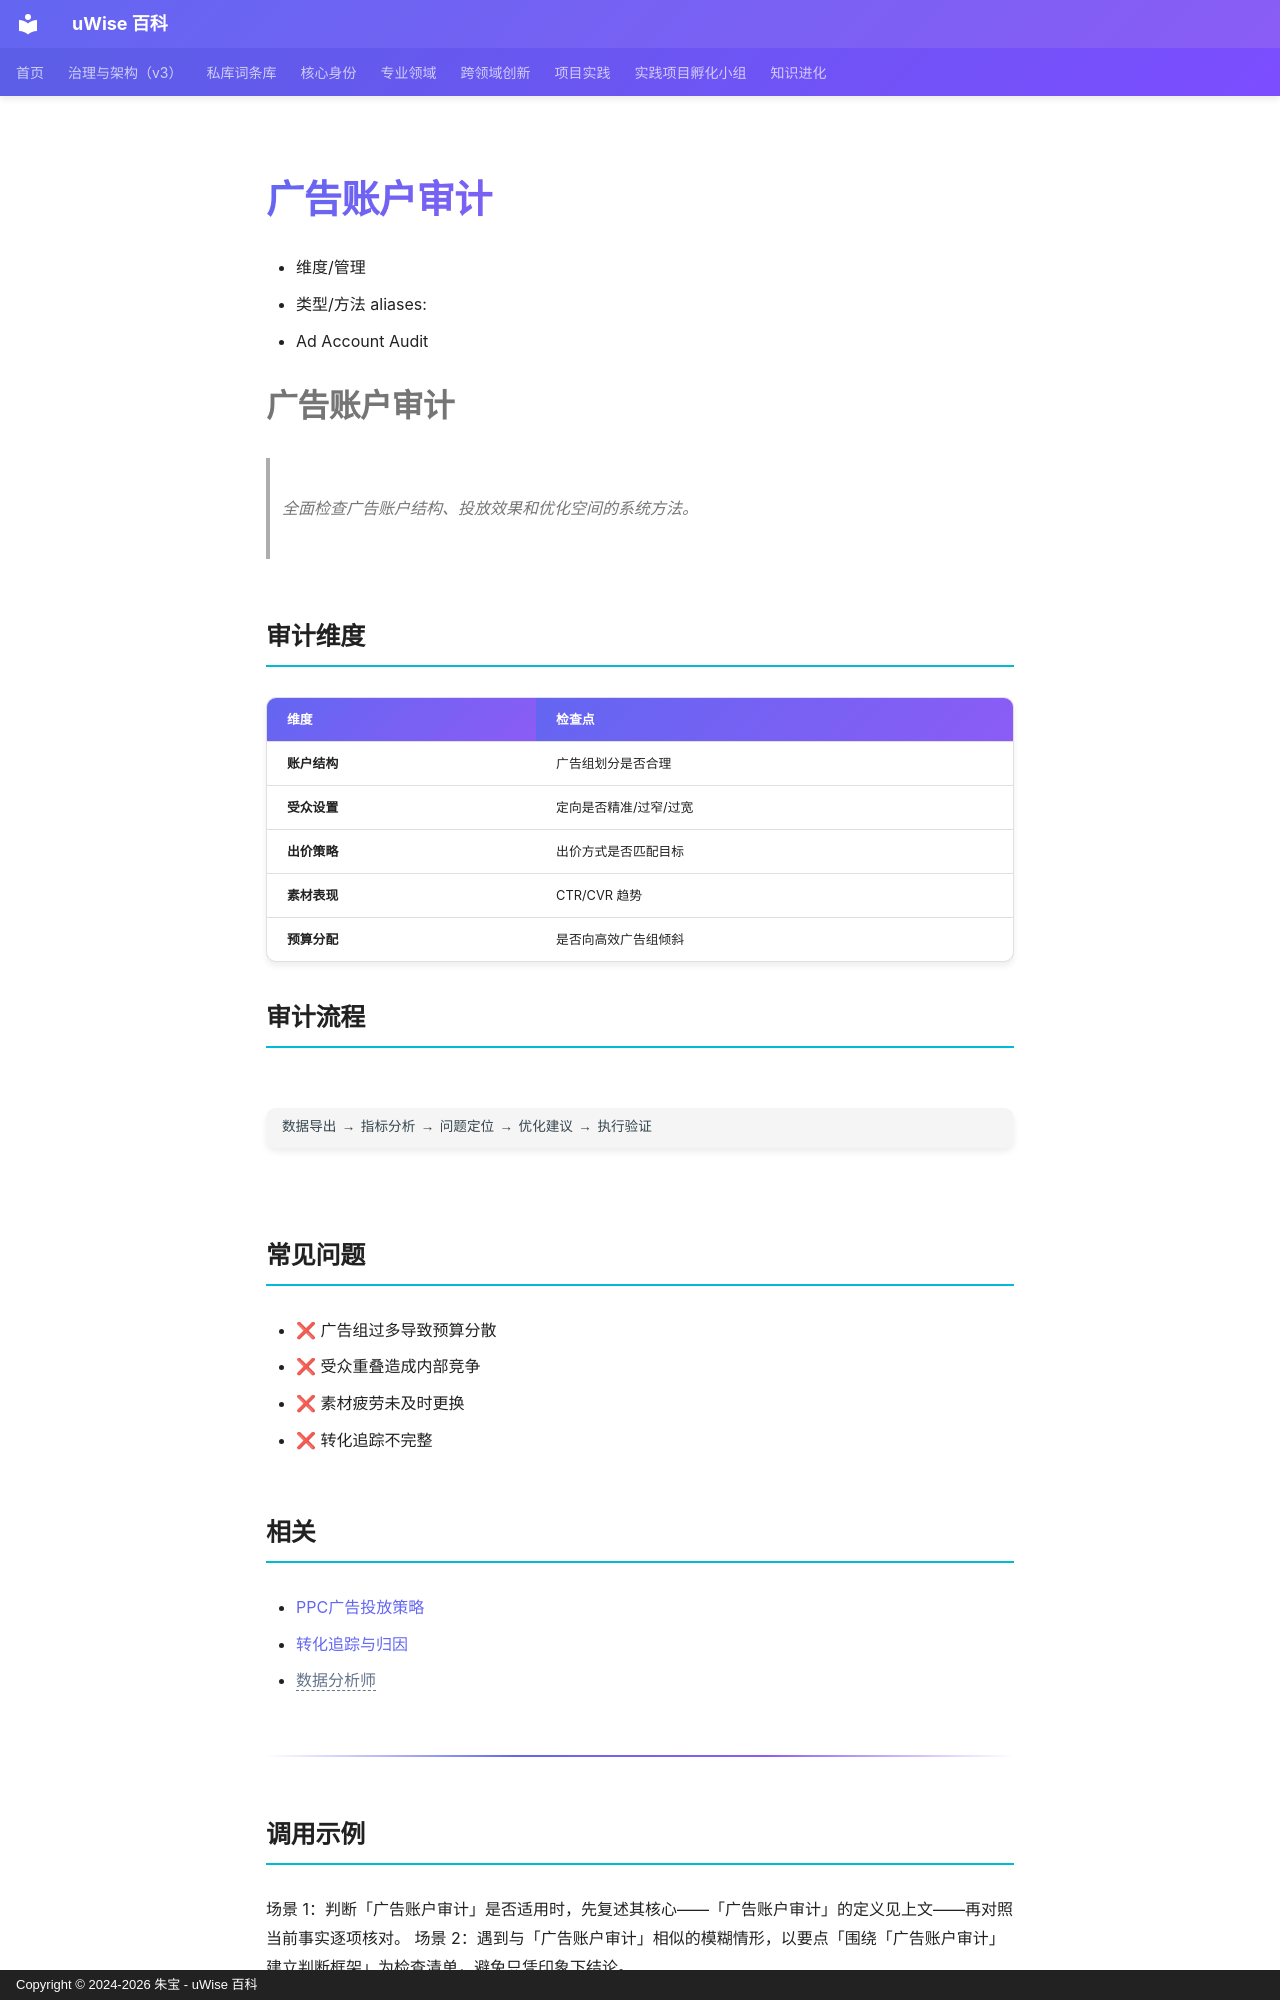

repository: zhubao315/uWise · page: vault-encyclopedia/md-9e555bca/index.html · generator: mkdocs · copyright: Copyright © 2024-2026 朱宝 - uWise 百科

---
title: "广告账户审计"
description: "- Ad Account Audit"
---

# 广告账户审计

- 维度/管理
- 类型/方法
aliases:
- Ad Account Audit


# 广告账户审计

> 全面检查广告账户结构、投放效果和优化空间的系统方法。

## 审计维度

| 维度 | 检查点 |
|------|--------|
| **账户结构** | 广告组划分是否合理 |
| **受众设置** | 定向是否精准/过窄/过宽 |
| **出价策略** | 出价方式是否匹配目标 |
| **素材表现** | CTR/CVR 趋势 |
| **预算分配** | 是否向高效广告组倾斜 |

## 审计流程

```
数据导出 → 指标分析 → 问题定位 → 优化建议 → 执行验证
```

## 常见问题

- ❌ 广告组过多导致预算分散
- ❌ 受众重叠造成内部竞争
- ❌ 素材疲劳未及时更换
- ❌ 转化追踪不完整

## 相关

- [PPC广告投放策略](../ppc-md-22387f0c/)
- [转化追踪与归因](../md-78eeb68c/)
- <span class="uw-unresolved" data-target="数据分析师" title="未解析的双链目标：数据分析师">数据分析师</span>

---

## 调用示例

场景 1：判断「广告账户审计」是否适用时，先复述其核心——「广告账户审计」的定义见上文——再对照当前事实逐项核对。
场景 2：遇到与「广告账户审计」相似的模糊情形，以要点「围绕「广告账户审计」建立判断框架」为检查清单，避免只凭印象下结论。
